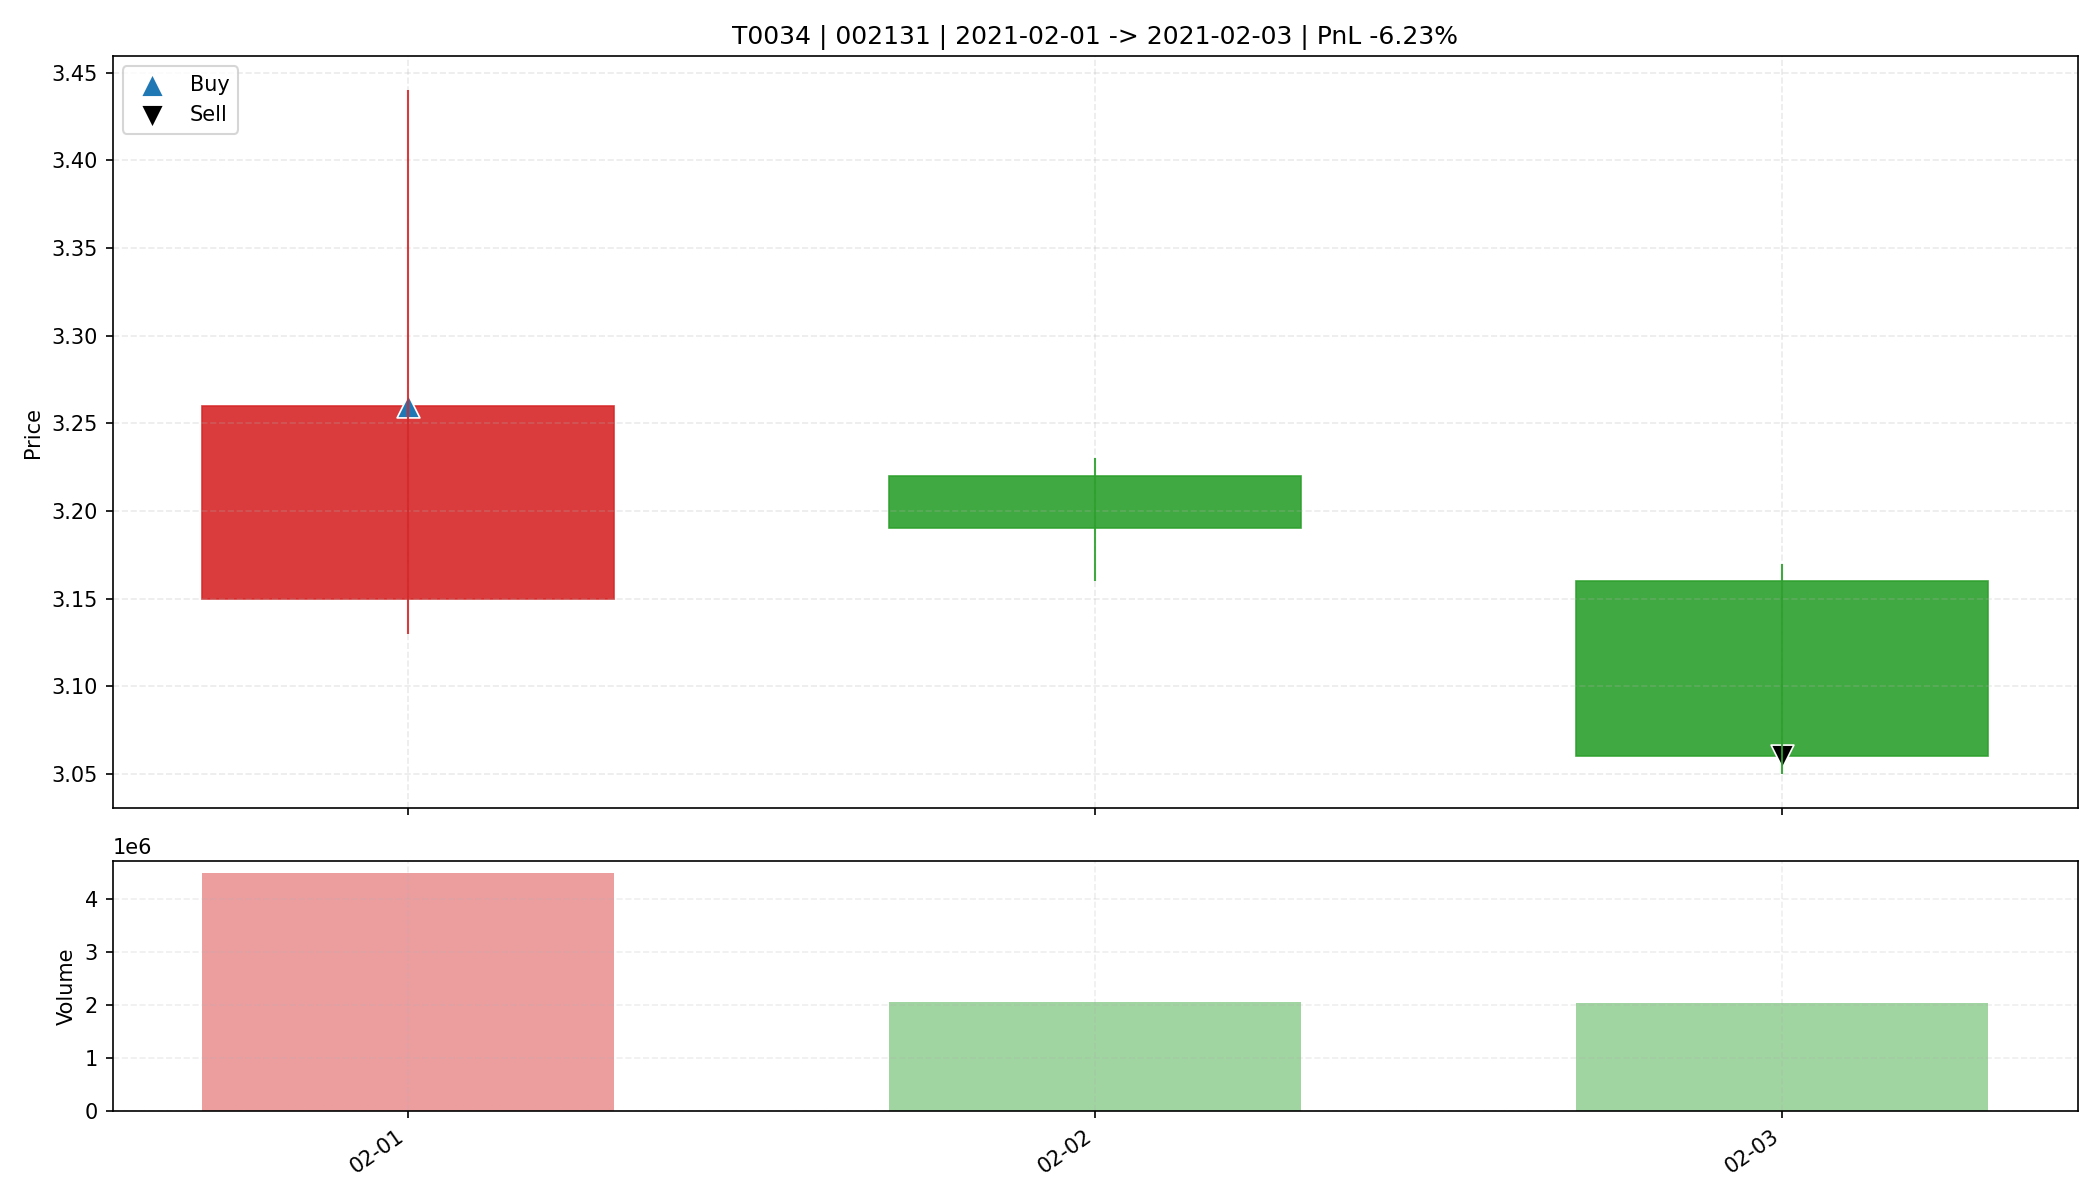

The file beside this chart, header and first rows:
date, open, high, low, close, amount, volume, trade_id, code, buy_date, sell_date, buy_price, sell_price, matched_shares, buy_reason, sell_reason, sell_profit_pct, sell_hold_days, is_buy_day, is_sell_day, holding_day_index
2021-02-01, 3.15, 3.44, 3.13, 3.26, 1475875072, 4489003, T0034, 002131, 2021-02-01, 2021-02-03, 3.26, 3.06, 10100, 前10日振幅6.7%, 阳线涨幅3.5%, 突破均线, 放量2.0倍(温和+爆发…, 收盘跌破防守线(3.130), -6.229, 2.0, True, False, 0
2021-02-02, 3.22, 3.23, 3.16, 3.19, 657718464, 2060731, T0034, 002131, 2021-02-01, 2021-02-03, 3.26, 3.06, 10100, 前10日振幅6.7%, 阳线涨幅3.5%, 突破均线, 放量2.0倍(温和+爆发…, 收盘跌破防守线(3.130), -6.229, 2.0, False, False, 1
2021-02-03, 3.16, 3.17, 3.05, 3.06, 628312960, 2027419, T0034, 002131, 2021-02-01, 2021-02-03, 3.26, 3.06, 10100, 前10日振幅6.7%, 阳线涨幅3.5%, 突破均线, 放量2.0倍(温和+爆发…, 收盘跌破防守线(3.130), -6.229, 2.0, False, True, 2
